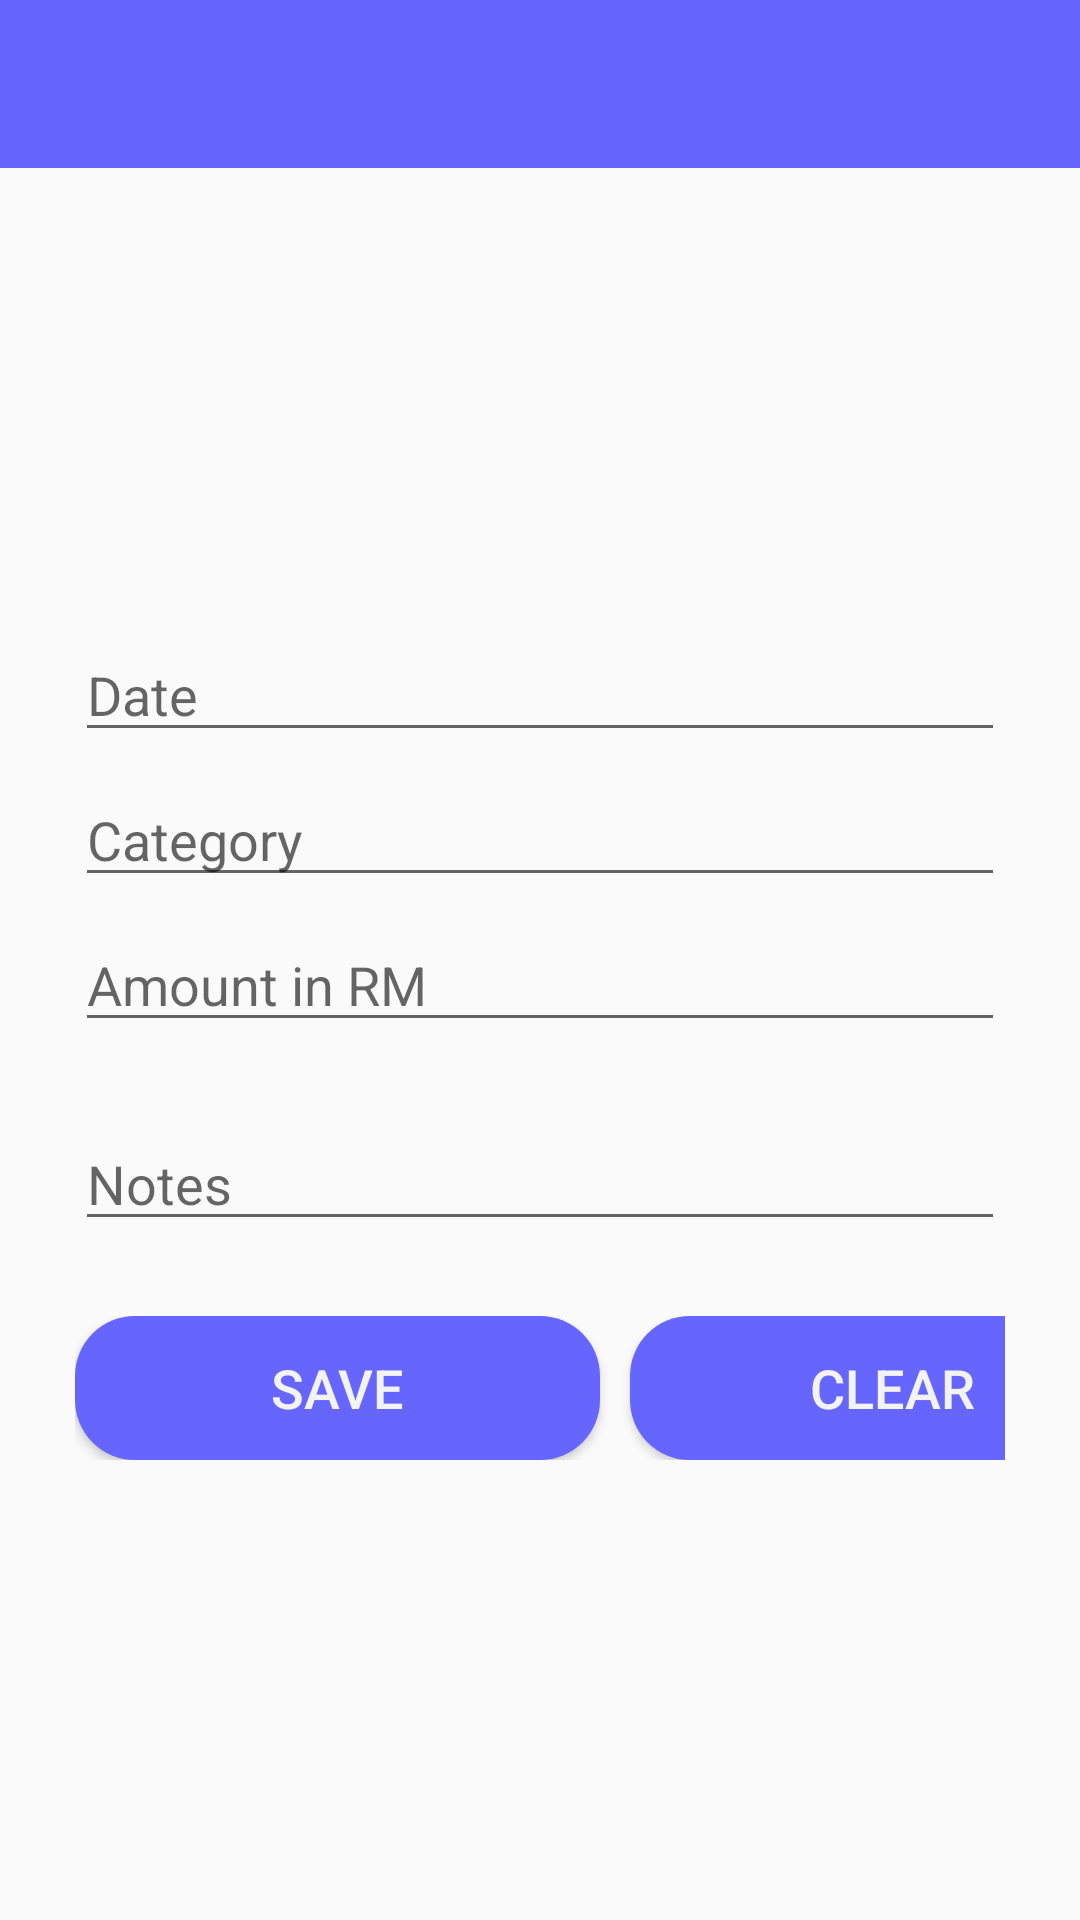

Produce the Android XML layout that renders to this screen, including the resource entries it uses.
<!-- AndroidManifest.xml: application theme AppTheme -->
<!-- res/layout/expense.xml -->
<?xml version="1.0" encoding="utf-8"?>
<LinearLayout xmlns:android="http://schemas.android.com/apk/res/android"
    xmlns:app="http://schemas.android.com/apk/res-auto"
    xmlns:tools="http://schemas.android.com/tools"
    android:layout_width="match_parent"
    android:layout_height="match_parent"
    android:orientation="vertical"
    tools:context="com.example.robber_hadi.MyMoneyManager.Expense">

    <android.support.v7.widget.Toolbar
        android:id="@+id/expensetoolbar"
        android:layout_width="match_parent"
        android:layout_height="wrap_content"
        android:background="@color/colorPrimaryDark"
        android:minHeight="?attr/actionBarSize"
        android:theme="?attr/actionBarTheme" />

    <LinearLayout
        android:layout_width="match_parent"
        android:layout_height="match_parent"
        android:layout_marginLeft="25dp"
        android:layout_marginRight="25dp"
        android:gravity="center"
        android:orientation="vertical">

        <EditText
            android:id="@+id/dateExpense"
            android:layout_width="match_parent"
            android:layout_height="wrap_content"
            android:layout_marginBottom="5dp"
            android:ems="10"
            android:focusableInTouchMode="false"
            android:hint="Date"
            android:inputType="none"
            android:textColor="@color/black"
            android:textSize="18sp" />

        <EditText
            android:id="@+id/categoryExpense"
            android:layout_width="match_parent"
            android:layout_height="wrap_content"
            android:layout_marginTop="2dp"
            android:layout_marginBottom="5dp"
            android:ems="10"
            android:focusableInTouchMode="false"
            android:hint="Category"
            android:inputType="none"
            android:textColor="@color/black"
            android:textSize="18sp" />

        <EditText
            android:id="@+id/amountExpense"
            android:layout_width="match_parent"
            android:layout_height="wrap_content"
            android:layout_marginTop="2dp"
            android:ems="10"
            android:hint="Amount in RM"
            android:inputType="number|numberDecimal"
            android:textColor="@color/black"
            android:textSize="18sp" />

        <EditText
            android:id="@+id/notesExpense"
            android:layout_width="match_parent"
            android:layout_height="wrap_content"
            android:layout_marginTop="25dp"
            android:layout_marginBottom="25dp"
            android:ems="10"
            android:hint="Notes"
            android:inputType="textPersonName"
            android:textColor="@color/black"
            android:textSize="18sp" />

        <LinearLayout
            android:layout_width="match_parent"
            android:layout_height="wrap_content"
            android:orientation="horizontal">

            <Button
                android:id="@+id/saveExpense"
                android:layout_width="175dp"
                android:layout_height="wrap_content"
                android:layout_marginRight="5dp"
                android:background="@drawable/button_bg_rounded_corners"
                android:text="SAVE"
                android:textAlignment="center"
                android:textColor="@color/white"
                android:textSize="18sp" />

            <Button
                android:id="@+id/clearexpense"
                android:layout_width="175dp"
                android:layout_height="wrap_content"
                android:layout_marginLeft="5dp"
                android:background="@drawable/button_bg_rounded_corners"
                android:text="CLEAR"
                android:textColor="@color/white"
                android:textSize="18sp" />
        </LinearLayout>

    </LinearLayout>

</LinearLayout>
<!-- resources referenced by this layout -->
<resources>
  <color name="black">#000000</color>
  <color name="colorPrimaryDark">#6666ff</color>
  <color name="white">#f3f3f3</color>
  <!-- drawable button_bg_rounded_corners (drawable) -->
  <?xml version="1.0" encoding="utf-8"?>
  <selector xmlns:android="http://schemas.android.com/apk/res/android">
      <item>
          <shape android:shape="rectangle">
              <solid android:color="#6666ff"/>
              
              
              <corners android:radius="20dp" />
          </shape>
      </item>
  </selector>
  <style name="AppTheme" parent="Theme.AppCompat.Light.NoActionBar">
          
          <item name="colorPrimary">@color/colorPrimary</item>
          <item name="colorPrimaryDark">@color/colorPrimaryDark</item>
          <item name="colorAccent">@color/colorAccent</item>
          <item name="android:actionBarWidgetTheme">@color/white</item>
  
      </style>
  <color name="colorPrimary">#6666ff</color>
  <color name="colorAccent">#cc0000</color>
</resources>
